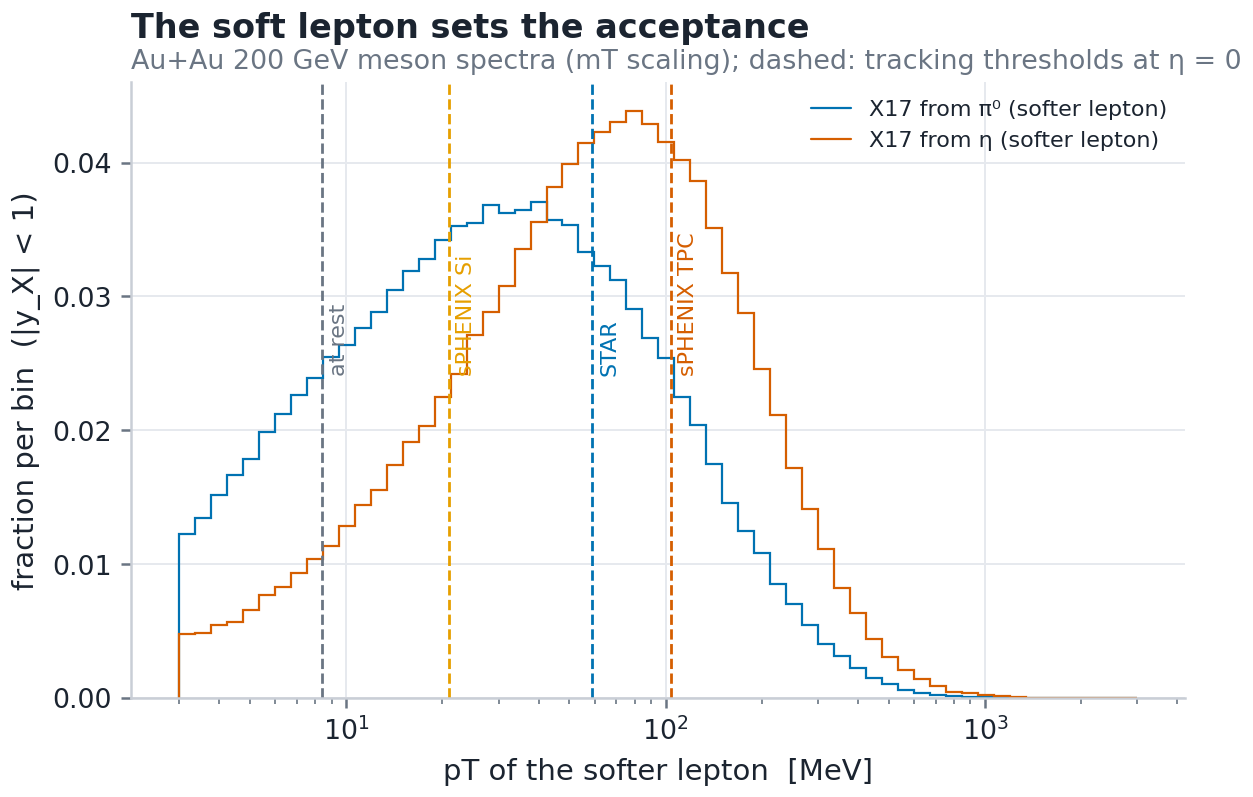

Values plotted in this chart, from the file beside it:
pt_lo_MeV, pt_hi_MeV, x17_pi0, x17_eta
3, 3.366, 0.01226, 0.004773
3.366, 3.777, 0.01343, 0.004869
3.777, 4.238, 0.01516, 0.005467
4.238, 4.755, 0.01666, 0.005686
4.755, 5.335, 0.01786, 0.006595
5.335, 5.986, 0.01985, 0.007669
5.986, 6.716, 0.02119, 0.008321
6.716, 7.536, 0.02266, 0.009363
7.536, 8.455, 0.02394, 0.01035
8.455, 9.487, 0.0255, 0.01137
9.487, 10.64, 0.02634, 0.01284
10.64, 11.94, 0.02765, 0.01444
11.94, 13.4, 0.02884, 0.01556
13.4, 15.04, 0.03048, 0.01743
15.04, 16.87, 0.03193, 0.0191
16.87, 18.93, 0.03282, 0.02029
18.93, 21.24, 0.03425, 0.02246
21.24, 23.83, 0.03529, 0.02419
23.83, 26.74, 0.0355, 0.02709
26.74, 30, 0.03682, 0.02883
30, 33.66, 0.03624, 0.03075
33.66, 37.77, 0.03647, 0.03354
37.77, 42.38, 0.03704, 0.03555
42.38, 47.55, 0.03574, 0.03819
47.55, 53.35, 0.03531, 0.03987
53.35, 59.86, 0.03333, 0.04145
59.86, 67.16, 0.03224, 0.04231
67.16, 75.36, 0.03126, 0.04302
75.36, 84.55, 0.02909, 0.04383
84.55, 94.87, 0.02689, 0.04292
94.87, 106.4, 0.0254, 0.04155
106.4, 119.4, 0.02249, 0.04016
119.4, 134, 0.02039, 0.03865
134, 150.4, 0.01746, 0.03511
150.4, 168.7, 0.01457, 0.03179
168.7, 189.3, 0.01245, 0.02877
189.3, 212.4, 0.01083, 0.02455
212.4, 238.3, 0.008517, 0.02116
238.3, 267.4, 0.007014, 0.01719
267.4, 300, 0.005414, 0.01411
300, 336.6, 0.004047, 0.01112
336.6, 377.7, 0.003163, 0.008225
377.7, 423.8, 0.002219, 0.006322
423.8, 475.5, 0.00147, 0.004431
475.5, 533.5, 0.001025, 0.003068
533.5, 598.6, 0.0006076, 0.002116
598.6, 671.6, 0.0003526, 0.001438
671.6, 753.6, 0.0002116, 0.0009246
753.6, 845.5, 0.0001627, 0.000465
845.5, 948.7, 9.221889510914378e-05, 0.0003581
948.7, 1064, 4.882176799895847e-05, 0.0001871
1064, 1194, 5.424640888773163e-06, 0.0001229
1194, 1340, 1.0849281777546326e-05, 4.2755369807226725e-05
1340, 1504, 5.424640888773163e-06, 0.0
1504, 1687, 1.0849281777546326e-05, 1.0688842451806681e-05
1687, 1893, 0.0, 1.0688842451806681e-05
1893, 2124, 0.0, 0.0
2124, 2383, 0.0, 0.0
2383, 2674, 0.0, 0.0
2674, 3000, 0.0, 0.0
